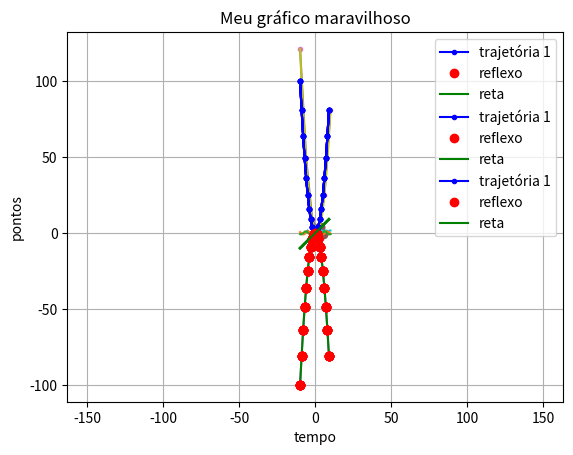

Write Python code to recreate this figure.
import matplotlib.pyplot as plt
%matplotlib inline

plt.plot(1,2,'.')
plt.plot(2,3,'.')

plt.plot(1,2,'o')
plt.plot(2,3,'o')

# Sua resposta


plt.plot([1,3,5],[2,4,-1],'o')

x = [1,3,5]     # x é primeira variável
y = [2,4,-1]    # y é segunda variável
plt.plot(x, y,'o')

# Sua resposta


import numpy as np

x = np.arange(0,10,0.1)
x

x = np.arange(0,10)
x

# Sua resposta


# Sua resposta


x = np.arange(-10, 10.1, 4)
print (x)              # mostra os valores de x
y = x*x - 2*x + 1      # calcula os valores de y = xˆ2 -2x +1
print (y)              # mostra os valores de y

plt.plot(x,y,'.')

plt.plot(x,y)

x = x = np.arange(-10,10.1, 0.2)     #em vez de 4, o incremento vai ser 0.2
y = x*x - 2*x + 1
plt.plot(x,y)

# Sua resposta


x = np.arange(0,10.1, 0.1)         # 𝑥 tem início em 0, fim em 10 (incluso) com incrementos de 0.1
y = np.sqrt(np.sin(x)*np.cos(x)+2) # sin para seno!
plt.plot(x,y)

x = x = np.arange(-5,5.1, 0.1)
y = np.sin(x)*(np.sin(x)+np.cos(x))**2
plt.plot(x,y)

x = np.arange(-10,10.1, 0.1)
y = np.sin(x)
plt.plot(x,y)
z = np.cos(x)
plt.plot(x,z)

# Sua resposta


x = np.arange(-10,10)
y1 = x*x
y2 = -x*x
y3 = x
plt.plot(x,y1)
plt.plot(x,y2)
plt.plot(x,y3)

x = np.arange(-10,10,1)
y1 = x*x
y2 = -x*x
y3 = x
plt.plot(x,y1,'r')
plt.plot(x,y2,'g')
plt.plot(x,y3,'b')

x = np.arange(-10,10,1)
y1 = x*x
y2 = -x*x
y3 = x
plt.plot(x,y1,'b.-')
plt.plot(x,y2,'ro')
plt.plot(x,y3,'g')

x = np.arange(-10,10,1)
y1 = x*x
y2 = -x*x
y3 = x
plt.plot(x,y1,'b.-')
plt.plot(x,y2,'ro')
plt.plot(x,y3,'g')
plt.title("Meu gráfico maravilhoso")  # coloca título

x = np.arange(-10,10,1)
y1 = x*x
y2 = -x*x
y3 = x
plt.plot(x,y1,'b.-')
plt.plot(x,y2,'ro')
plt.plot(x,y3,'g')
plt.title("Meu gráfico maravilhoso")
plt.grid()  # coloca grade

x = np.arange(-10,10,1)
y1 = x*x
y2 = -x*x
y3 = x
plt.plot(x,y1,'b.-')
plt.plot(x,y2,'ro')
plt.plot(x,y3,'g')
plt.title("Meu gráfico maravilhoso")
plt.grid()
plt.xlabel("tempo")    # coloca rótulo no eixo x
plt.ylabel("pontos")  # coloca rótulo no eixo y    

x = np.arange(-10,10,1)
y1 = x*x
y2 = -x*x
y3 = x
plt.plot(x,y1,'b.-',label='trajetória 1') # colocamos legenda para funcao y1
plt.plot(x,y2,'ro',label='reflexo')       # colocamos legenda para funcao y2
plt.plot(x,y3,'g',label='reta')           # colocamos legenda para funcao y3
plt.title("Meu gráfico maravilhoso")
plt.grid()
plt.xlabel("tempo")
plt.ylabel("pontos")
plt.legend()                              # precisa colocar esta linha para que legendas funcionarem

x = np.arange(-10,10,1)
y1 = x*x
y2 = -x*x
y3 = x
plt.plot(x,y1,'b.-',label='trajetória 1')
plt.plot(x,y2,'ro',label='reflexo')
plt.plot(x,y3,'g',label='reta')
plt.title("Meu gráfico maravilhoso")
plt.grid()
plt.xlabel("tempo")
plt.ylabel("pontos")
plt.legend()
plt.axis('equal')    # colocar se quiser que os eixos estejam na mesma escala, 

x = np.arange(-10,10,1)
y1 = x*x
y2 = -x*x
y3 = x
plt.plot(x,y1,'b.-',label='trajetória 1')
plt.plot(x,y2,'ro',label='reflexo')
plt.plot(x,y3,'g',label='reta')
plt.title("Meu gráfico maravilhoso")
plt.grid()
plt.legend()
plt.xlabel("tempo")
plt.ylabel("pontos")